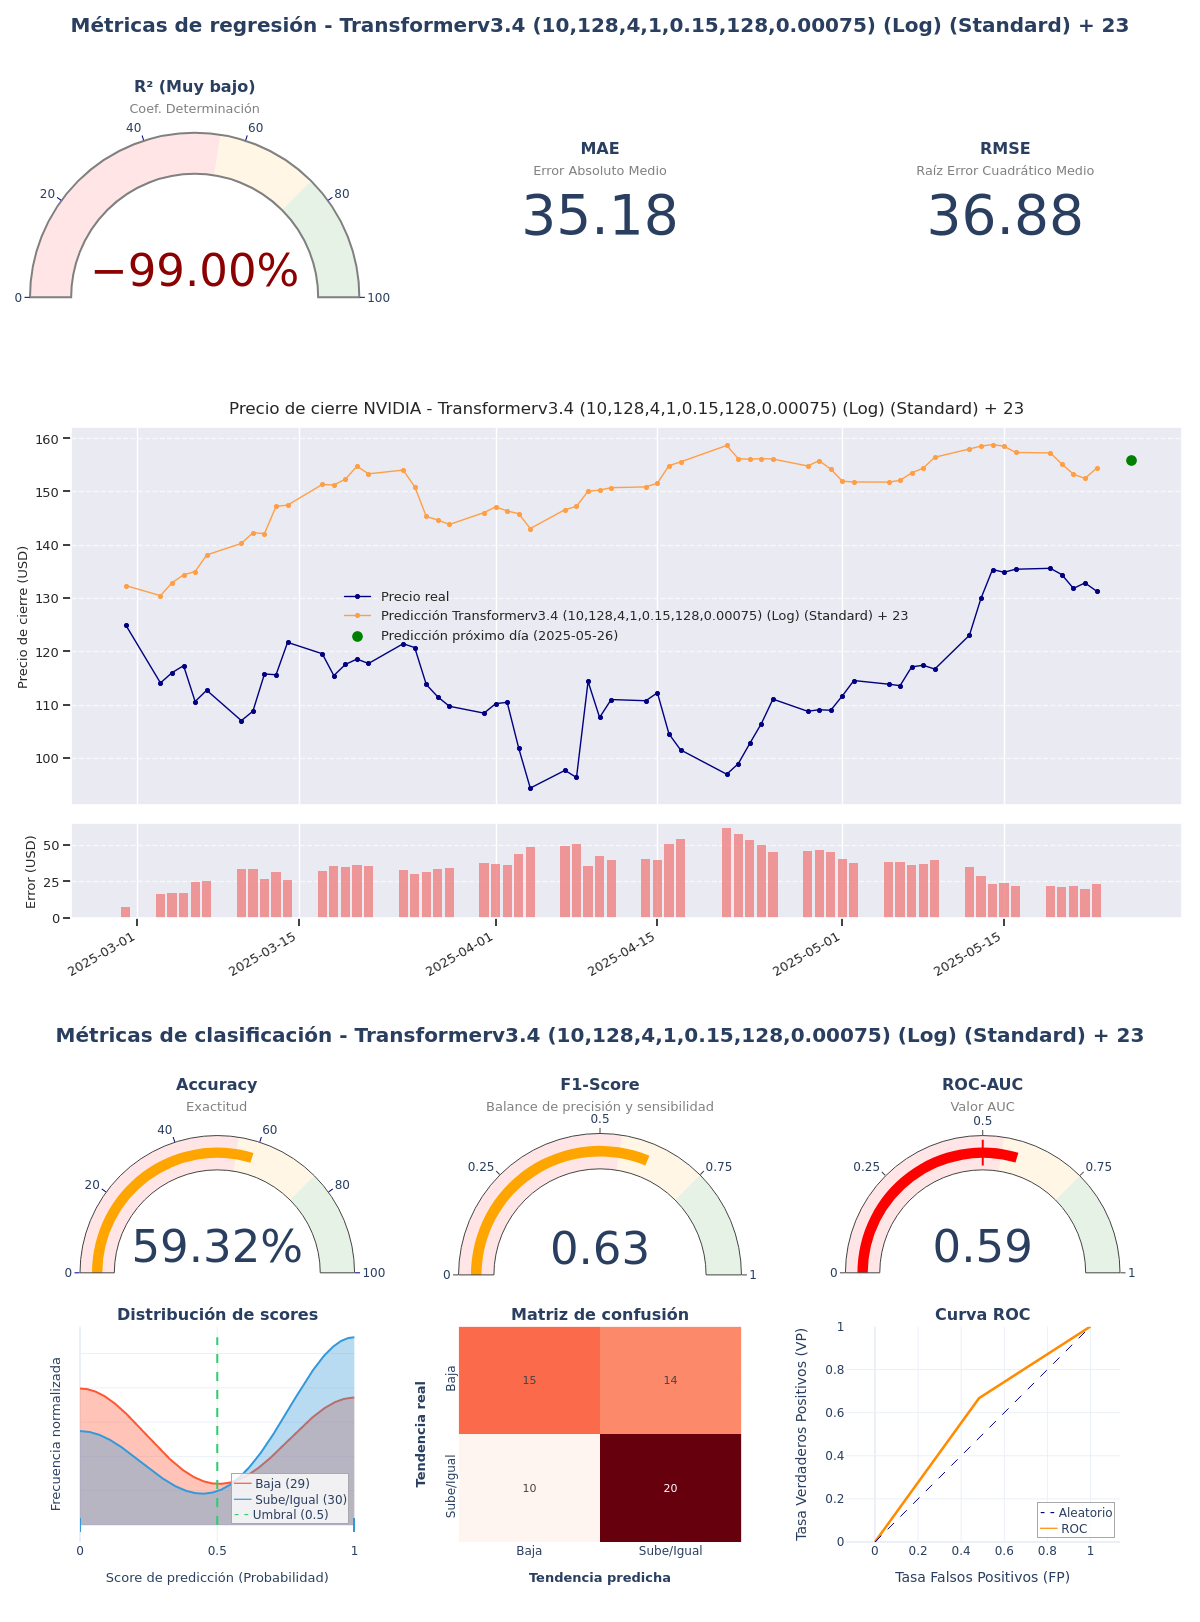

The table this chart was drawn from, first rows:
model_title; model_hash; r2; mae; rmse; accuracy; f1_score; roc_auc; irb_regr; irb_clas; irb_total
Transformerv3.4 (10,128,4,1,0.15,128,0.0…; ca483947; -11,9333; 35,1771; 36,8843; 0,5932; 0,625; 0,592; -4,8323; 1,1482; -1,543
